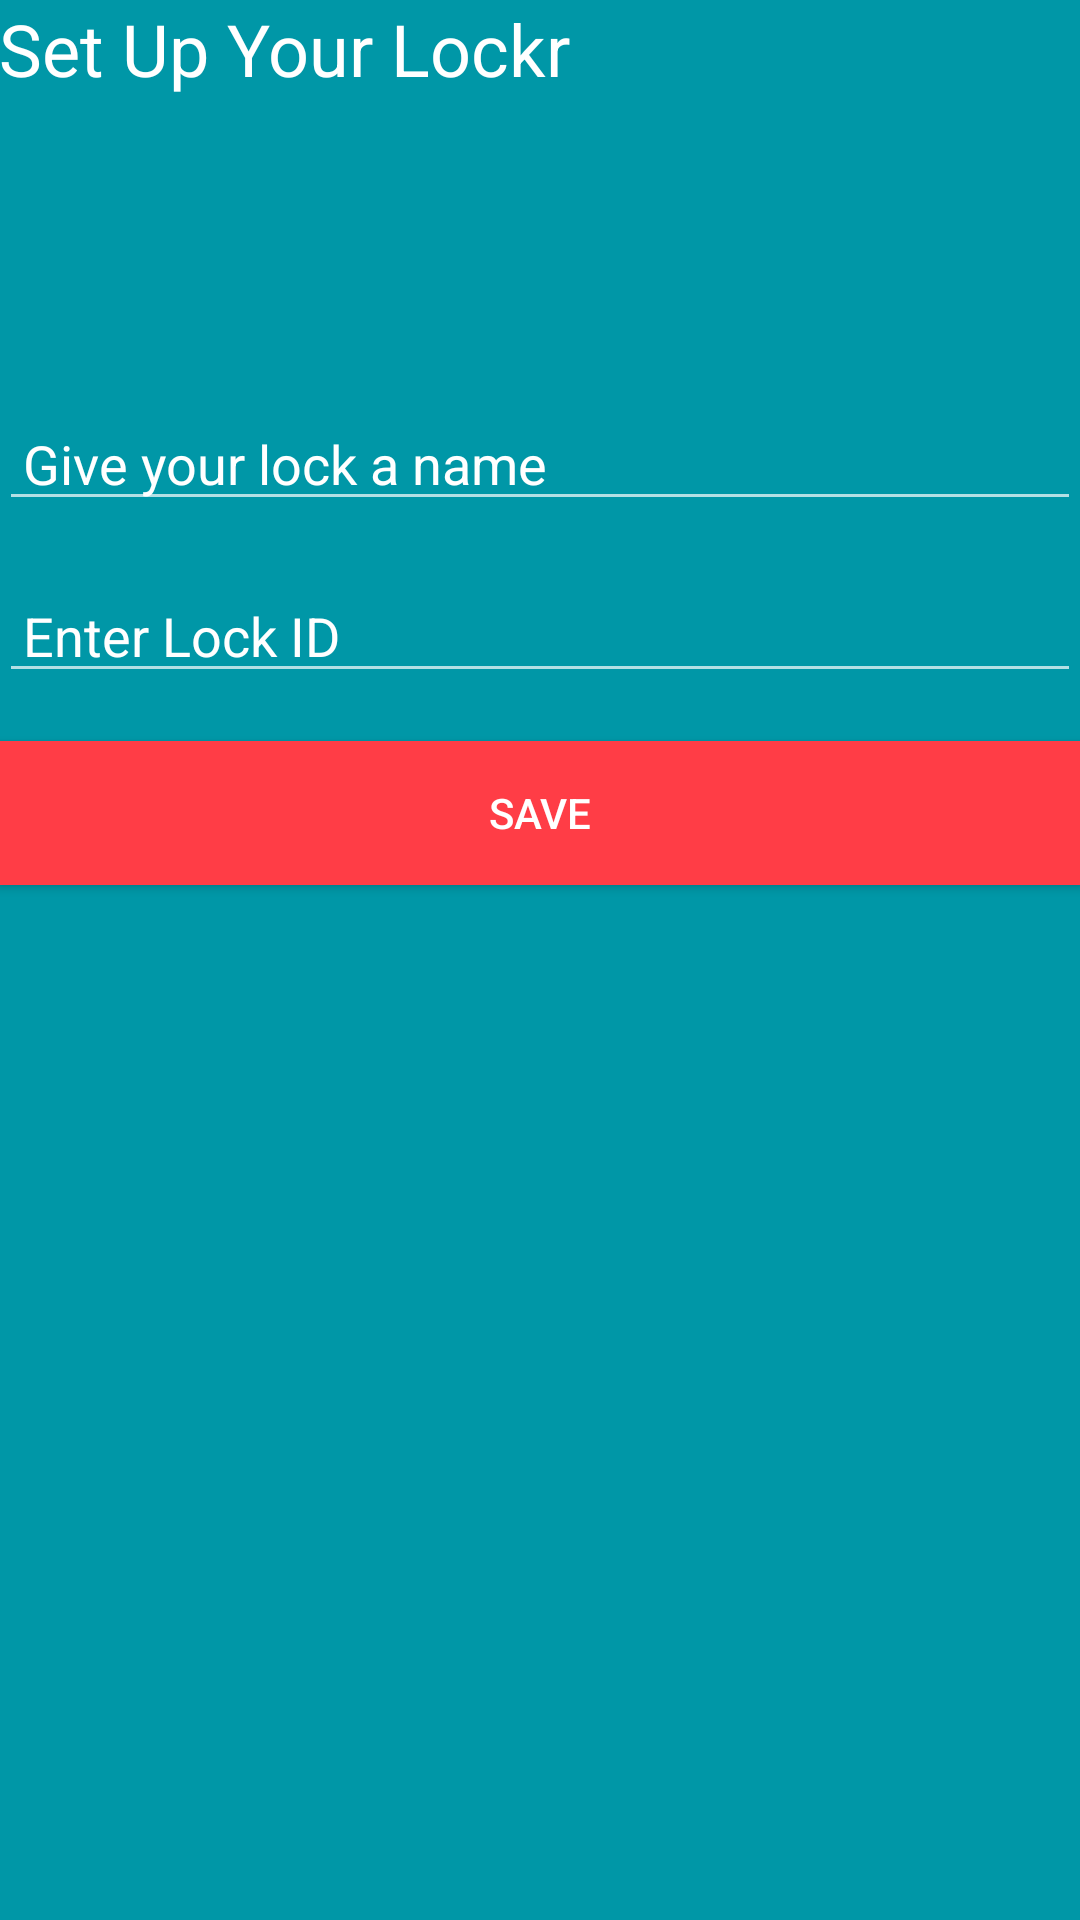

This screen was rendered from an Android layout file. Write that file and the resources it references.
<!-- AndroidManifest.xml: application theme AppTheme -->
<!-- res/layout/activity_pi_setup.xml -->
<LinearLayout xmlns:android="http://schemas.android.com/apk/res/android"
    xmlns:tools="http://schemas.android.com/tools"
    android:layout_width="fill_parent"
    android:layout_height="match_parent"
    android:paddingLeft="@dimen/activity_horizontal_margin"
    android:paddingRight="@dimen/activity_horizontal_margin"
    android:paddingTop="@dimen/activity_vertical_margin"
    android:paddingBottom="@dimen/activity_vertical_margin"
    android:orientation="vertical"
    tools:context="com.bakedgoodsltd.lockr.PiSetupActivity"
    android:background="@color/main">

    <TextView
        android:layout_width="wrap_content"
        android:layout_height="wrap_content"
        android:textAppearance="?android:attr/textAppearanceLarge"
        android:text="@string/lock_setup"
        android:id="@+id/PiSetUpTitle"
        android:layout_alignRight="@+id/lockNameTxt"
        android:layout_alignLeft="@+id/lockNameTxt"
        android:textSize="24sp"
        android:textColor="@android:color/white" />

    <EditText
        android:layout_width="fill_parent"
        android:layout_height="wrap_content"
        android:id="@+id/lockNameTxt"
        android:visibility="visible"
        android:layout_marginTop="100dp"
        android:layout_below="@+id/PiSetUpTitle"
        android:layout_centerHorizontal="true"
        android:hint="@string/setup_name"
        android:textColor="@android:color/white"
        android:textColorHint="@android:color/white"
        android:paddingLeft="8dp" />

    <EditText
        android:layout_width="fill_parent"
        android:layout_height="wrap_content"
        android:id="@+id/lockId"
        android:visibility="visible"
        android:layout_below="@+id/PiSetUpTitle"
        android:layout_centerHorizontal="true"
        android:hint="@string/setup_id"
        android:layout_marginTop="16dp"
        android:layout_marginBottom="16dp"
        android:textColor="@android:color/white"
        android:textColorHint="@android:color/white"
        android:paddingLeft="8dp" />

    <Button
        android:layout_width="fill_parent"
        android:layout_height="wrap_content"
        android:text="Save"
        android:id="@+id/PiSet"
        android:onClick="onSetClicked"
        android:layout_alignBottom="@+id/lockNameTxt"
        android:layout_alignParentRight="true"
        android:layout_alignParentEnd="true"
        android:background="@color/accent"
        android:textColor="@android:color/white" />


</LinearLayout>
<!-- resources referenced by this layout -->
<resources>
  <color name="accent">#ffff3d46</color>
  <color name="main">#0097A7</color>
  <string name="lock_setup">Set Up Your Lockr</string>
  <string name="setup_id">Enter Lock ID</string>
  <string name="setup_name">Give your lock a name</string>
  <style name="AppTheme" parent="Theme.AppCompat">
          <item name="colorPrimary">@color/main</item>
          <item name="colorPrimaryDark">@color/darkMain</item>
          <item name="colorAccent">@color/accent</item>
          <item name="android:textColorPrimary">@android:color/white</item>
          <item name="windowActionBar">false</item>
      </style>
  <color name="darkMain">#00796B</color>
</resources>
